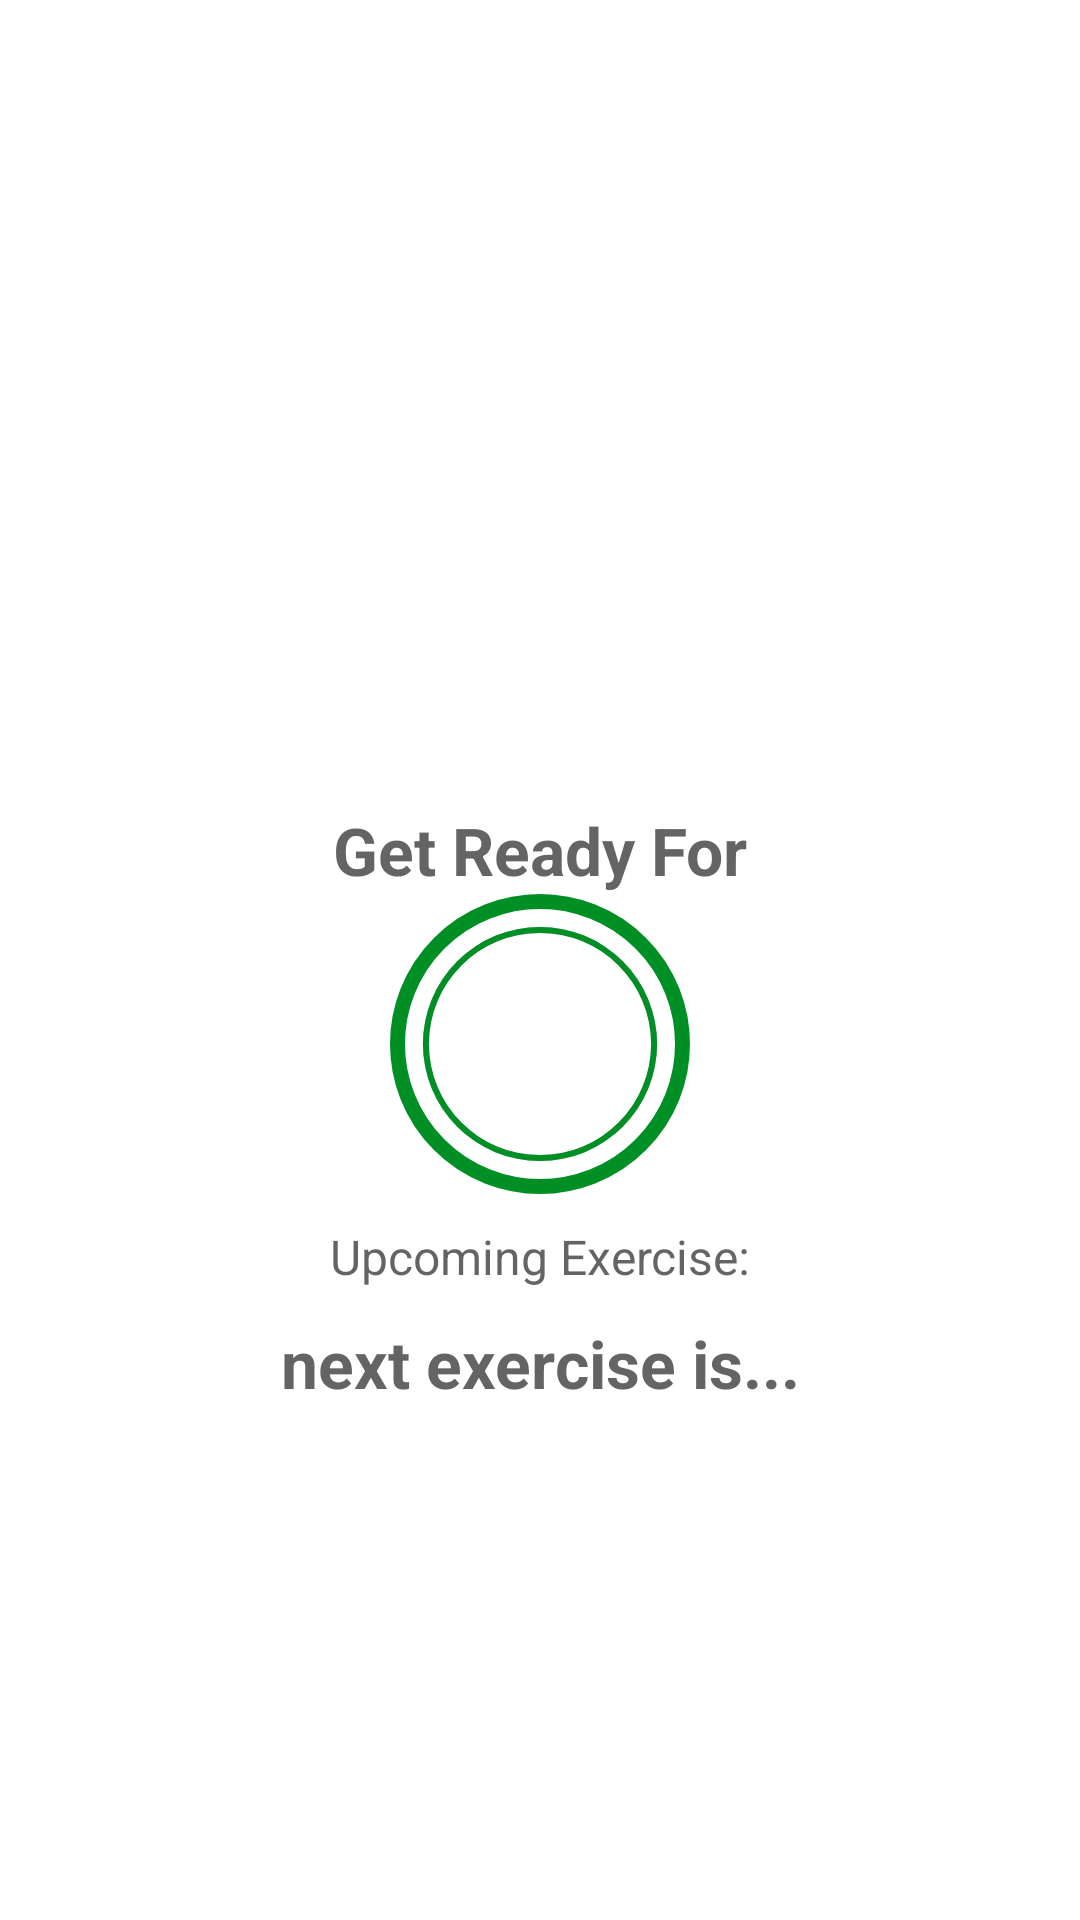

Reconstruct the res/layout file that produces this screen, plus the resources it refers to.
<!-- AndroidManifest.xml: application theme Theme.MySevenMinuteApp -->
<!-- res/layout/activity_exercise.xml -->
<?xml version="1.0" encoding="utf-8"?>
<androidx.constraintlayout.widget.ConstraintLayout xmlns:android="http://schemas.android.com/apk/res/android"
    xmlns:app="http://schemas.android.com/apk/res-auto"
    xmlns:tools="http://schemas.android.com/tools"
    android:layout_width="match_parent"
    android:layout_height="match_parent"
    tools:context=".ExerciseActivity">

    <androidx.appcompat.widget.Toolbar
        android:id="@+id/toolbarExrecise"
        android:layout_width="match_parent"
        android:layout_height="?android:attr/actionBarSize"
        android:theme="@style/ToolbarTheme"
        android:background="@color/white"
        android:titleTextColor="@color/colorPrimary"
        app:layout_constraintTop_toTopOf="parent"
        />
    <TextView
        android:id="@+id/tvTitile"
        android:layout_width="wrap_content"
        android:layout_height="wrap_content"
        android:text="Get Ready For"
        android:textSize="@dimen/default_buttun_text_size"
        android:textStyle="bold"
        android:textColor="@color/colorPrimary"
        app:layout_constraintStart_toStartOf="parent"
        app:layout_constraintEnd_toEndOf="parent"
        app:layout_constraintBottom_toTopOf="@+id/flRest"
        />
    <FrameLayout
        android:id="@+id/flRest"
        android:layout_width="100dp"
        android:layout_height="100dp"
        android:layout_margin="10dp"
        android:background="@drawable/item_circular_color_accent_border"
        app:layout_constraintTop_toBottomOf="@+id/toolbarExrecise"
        app:layout_constraintBottom_toBottomOf="parent"
        app:layout_constraintStart_toStartOf="parent"
        app:layout_constraintEnd_toEndOf="parent"
        >
        <ProgressBar
            android:id="@+id/progressBar"
            android:layout_width="100dp"
            android:layout_height="100dp"
            style="?android:attr/progressBarStyleHorizontal"
            android:rotation="-90"
            android:layout_gravity="center"
            android:max="10"
            android:progress="100"
            android:background="@drawable/circular_progress_bar_gray"
            android:progressDrawable="@drawable/circular_progress_bar"
            android:indeterminate="false"
            />
                <LinearLayout
                    android:layout_width="60dp"
                    android:layout_height="60dp"
                    android:layout_gravity="center"
                    android:gravity="center"
                    android:background="@drawable/item_circular_color_accent_background">
                    <TextView
                        android:id="@+id/tvTimer"
                        android:layout_width="wrap_content"
                        android:layout_height="wrap_content"
                        android:textColor="@color/white"
                        android:textSize="25sp"
                        android:textStyle="bold"
                        android:text="10"
                        />
                </LinearLayout>
    </FrameLayout>

    <TextView
        android:id="@+id/tvUpComingLabel"
        android:layout_width="wrap_content"
        android:layout_height="wrap_content"
        android:textSize="16sp"
        android:textColor="@color/colorPrimary"
        android:text="Upcoming Exercise:"
        app:layout_constraintTop_toBottomOf="@id/flRest"
        app:layout_constraintBottom_toTopOf="@+id/tvUpComingExerciseName"
        app:layout_constraintStart_toStartOf="parent"
        app:layout_constraintEnd_toEndOf="parent"
        android:layout_margin="10dp"
        />
    <TextView
        android:id="@+id/tvUpComingExerciseName"
        android:layout_width="wrap_content"
        android:layout_height="wrap_content"
        android:textSize="22sp"
        android:textColor="@color/colorPrimary"
        android:text="next exercise is..."
        android:textStyle="bold"
        app:layout_constraintTop_toBottomOf="@id/tvUpComingLabel"
        app:layout_constraintStart_toStartOf="parent"
        app:layout_constraintEnd_toEndOf="parent"
        android:layout_margin="10dp"
        />

    <ImageView
        android:id="@+id/ivImage"
        android:layout_width="match_parent"
        android:layout_height="0dp"
        android:scaleType="fitXY"
        android:src="@drawable/ic_jumping_jacks"
        android:visibility="invisible"
        app:layout_constraintBottom_toTopOf="@+id/tvExerciseName"
        app:layout_constraintTop_toBottomOf="@+id/toolbarExrecise"
        />
    <TextView
        android:id="@+id/tvExerciseName"
        android:layout_width="wrap_content"
        android:layout_height="wrap_content"
        android:textStyle="bold"
        android:text="exercise name"
        android:textSize="22sp"
        android:visibility="gone"
        tools:visibility="visible"
        android:textColor="@color/colorAccent"
        app:layout_constraintStart_toStartOf="parent"
        app:layout_constraintEnd_toEndOf="parent"
        app:layout_constraintTop_toBottomOf="@+id/ivImage"
        />

    <FrameLayout
        android:id="@+id/flExercise"
        android:layout_width="100dp"
        android:layout_height="100dp"
        android:layout_margin="10dp"
        android:background="@drawable/item_circular_color_accent_border"
        app:layout_constraintTop_toBottomOf="@+id/tvExerciseName"
        app:layout_constraintStart_toStartOf="parent"
        app:layout_constraintEnd_toEndOf="parent"
        tools:visibility="visible"
        android:visibility="gone"
        >
        <ProgressBar
            android:id="@+id/progressBarExersice"
            android:layout_width="100dp"
            android:layout_height="100dp"
            style="?android:attr/progressBarStyleHorizontal"
            android:rotation="-90"
            android:layout_gravity="center"
            android:max="30"
            android:progress="300"
            android:background="@drawable/circular_progress_bar_gray"
            android:progressDrawable="@drawable/circular_progress_bar"
            android:indeterminate="false"
            />
        <LinearLayout
            android:layout_width="60dp"
            android:layout_height="60dp"
            android:layout_gravity="center"
            android:gravity="center"
            android:background="@drawable/item_circular_color_accent_background">
            <TextView
                android:id="@+id/tvTimerExercise"
                android:layout_width="wrap_content"
                android:layout_height="wrap_content"
                android:textColor="@color/white"
                android:textSize="25sp"
                android:textStyle="bold"
                android:text="30"
                />
        </LinearLayout>
    </FrameLayout>

    <androidx.recyclerview.widget.RecyclerView
        android:id="@+id/rvExerciseStatus"
        android:layout_width="wrap_content"
        android:layout_height="wrap_content"
        android:layout_margin="5dp"
        app:layout_constraintTop_toBottomOf="@id/flExercise"
        app:layout_constraintBottom_toBottomOf="parent"
        app:layout_constraintStart_toStartOf="parent"
        app:layout_constraintEnd_toEndOf="parent"
        />

</androidx.constraintlayout.widget.ConstraintLayout>
<!-- resources referenced by this layout -->
<resources>
  <color name="colorAccent">#008f24</color>
  <color name="colorPrimary">#b2212121</color>
  <color name="white">#FFFFFFFF</color>
  <dimen name="default_buttun_text_size">22sp</dimen>
  <!-- drawable circular_progress_bar (drawable) -->
  <?xml version="1.0" encoding="utf-8"?>
  <layer-list xmlns:android="http://schemas.android.com/apk/res/android">
      <item>
          <shape
              android:innerRadiusRatio="2.7"
              android:shape="ring"
              android:thicknessRatio="50.0"
              android:useLevel="true">
                  <solid android:color="@color/colorAccent"/>
          </shape>
      </item>
  </layer-list>
  <!-- drawable circular_progress_bar_gray (drawable) -->
  <?xml version="1.0" encoding="utf-8"?>
  <layer-list xmlns:android="http://schemas.android.com/apk/res/android">
      <item>
          <shape
              android:innerRadiusRatio="2.7"
              android:shape="ring"
              android:thicknessRatio="50.0"
              android:useLevel="false">
                  <solid android:color="@color/lightGray"/>
          </shape>
      </item>
  </layer-list>
  <!-- drawable item_circular_color_accent_border (drawable) -->
  <?xml version="1.0" encoding="utf-8"?>
  <shape xmlns:android="http://schemas.android.com/apk/res/android"
      android:shape="oval">
          <stroke
              android:color="@color/colorAccent"
              android:width="5dp"
              />
          <solid
              android:color="@color/white"
              />
  </shape>
  <style name="ToolbarTheme" parent="ThemeOverlay.MaterialComponents.ActionBar">
          <item name="colorControlNormal"> @color/toolbar_color_normal</item>
      </style>
  <style name="Theme.MySevenMinuteApp" parent="Theme.MaterialComponents.Light.NoActionBar">
          
          <item name="colorPrimary">@color/purple_500</item>
          <item name="colorPrimaryVariant">@color/colorAccent</item>
          <item name="colorOnPrimary">@color/white</item>
          
          <item name="colorSecondary">@color/teal_200</item>
          <item name="colorSecondaryVariant">@color/teal_700</item>
          <item name="colorOnSecondary">@color/black</item>
          
          <item name="android:statusBarColor" tools:targetApi="l">?attr/colorPrimaryVariant</item>
          
      </style>
  <color name="lightGray">#c4c4c4</color>
  <color name="toolbar_color_normal">#000000</color>
  <color name="purple_500">#FF6200EE</color>
  <color name="teal_200">#FF03DAC5</color>
  <color name="teal_700">#FF018786</color>
  <color name="black">#FF000000</color>
</resources>
